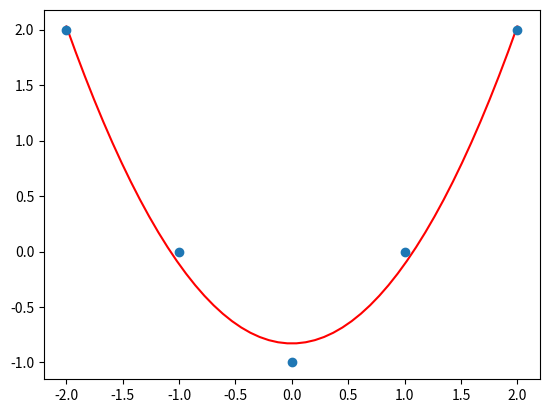

Reproduce this figure in Python.
import numpy as np
import matplotlib.pyplot as plt
from scipy import stats

x = np.array([-2, -1, 0, 1, 2])
y= np.array([2, 0, -1, 0, 2])

def kwardatowa(x,y):
    n = len(x)
    beta = np.polyfit(x, y, 2)[::-1]
    yhat = beta[0] + beta[1] * x + beta[2] * x ** 2
    z = np.linspace(min(x), max(x))
    plt.plot(z, beta[0] + z * beta[1] + z ** 2 * beta[2],'r')
    plt.plot(x, y,'o')
    r = np.sum((yhat - np.mean(y)) ** 2) /(np.sum((y - np.mean(y)) ** 2))
    wsp = 1 - r**2
    return plt.show(), wsp

print(kwardatowa(x,y))

